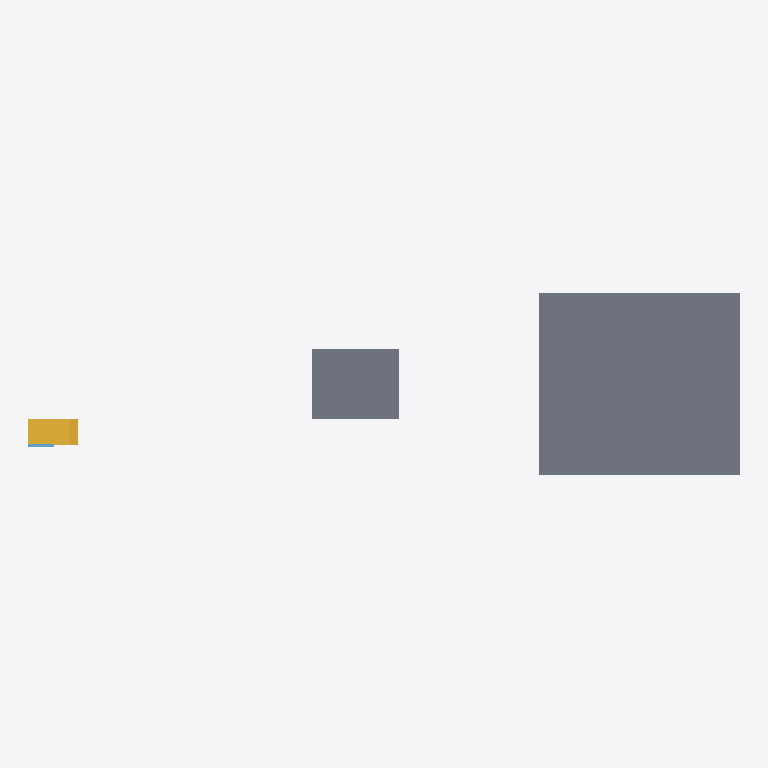
Plan cut of the same IFC building model at storey 'Level 1' (level 0.00 m, cut at 1.40 m), seen from above with north up, elements coloured by IFC class: 3 slabs (grey), 1 stair (yellow), 1 window (light blue). Cut surfaces are drawn darker.
Extent 25.0 m × 6.4 m × 2.5 m (x, y, z). Storeys (1): Level 1 at 0.00 m. Elements (5): 3 IfcSlab, 1 IfcStair, 1 IfcWindow.

HEADER;
FILE_DESCRIPTION(('ViewDefinition[DesignTransferView]'),'2;1');
FILE_NAME('/dev/null','2026-09-27T02:21:00-04:00',(''),(''),'IfcOpenShell 0.8.5','IfcOpenShell 0.8.5','Nobody');
FILE_SCHEMA(('IFC4'));
ENDSEC;
DATA;
#1=IFCPROJECT('0BZS8ATzT2Jf1lTLwdjyuR',$,'ORI synthetic INCOMPLETE model',$,$,$,$,(#10),#5);
#12=IFCSITE('2DMHjd_Dv3NQ4Exy4ozj6d',$,'Synthetic site',$,$,$,$,$,$,$,$,$,$,$);
#13=IFCBUILDING('1yqK5doIX1xwkuM0QbGYqw',$,'Synthetic single-family dwelling',$,$,$,$,$,$,$,$,$);
#14=IFCBUILDINGSTOREY('2OMe0oM25D6Qr$EYHQg2NQ',$,'Level 1',$,$,$,$,$,$,0.0);
#167=IFCSLAB('1uH0jBlE9CWgYtj0i6dIKl',$,'Grade under deck 1',$,$,#188,#183,$,.BASESLAB.);
#117=IFCSLAB('0GMlOfe$v7QBhKOQSjh64z',$,'Deck 0',$,$,#138,#133,$,.FLOOR.);
#142=IFCSLAB('3HfuCYu4D2ARTFr4ifuN92',$,'Deck 1',$,$,#163,#158,$,.FLOOR.);
#18=IFCSTAIR('3Jk8QVn4L96gz89EuevsQ6',$,'Stair 1',$,$,$,$,$,.STRAIGHT_RUN_STAIR.);
#92=IFCWINDOW('2wrHvWEozAbu5HljekjbRB',$,'EERO without net clear data',$,$,#113,#108,$,1200.0,900.0,$,$,$);
ENDSEC;
